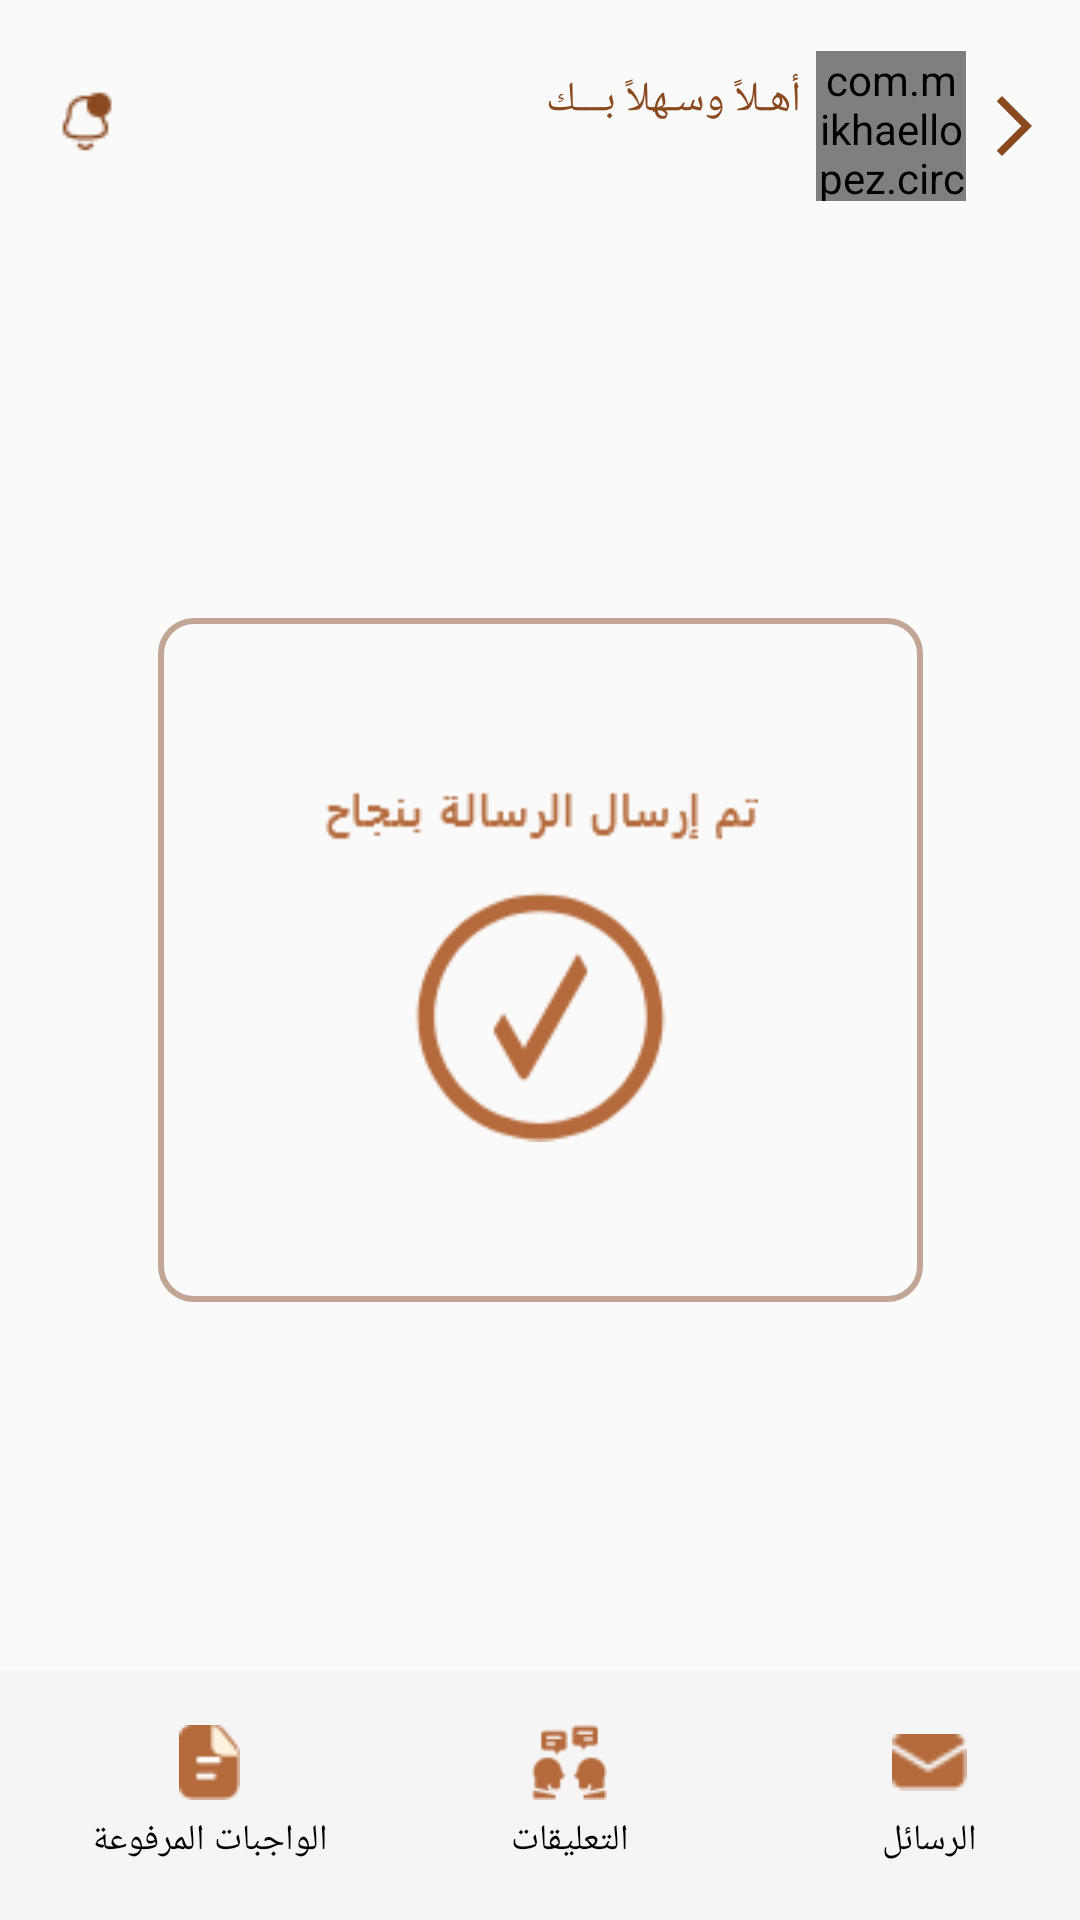

Layout XML and referenced resources for this Android screen:
<!-- AndroidManifest.xml: application theme Theme.AlesraaProjectXML -->
<!-- res/layout/activity_sure_send2.xml -->
<?xml version="1.0" encoding="utf-8"?>
<androidx.constraintlayout.widget.ConstraintLayout xmlns:android="http://schemas.android.com/apk/res/android"
    xmlns:app="http://schemas.android.com/apk/res-auto"
    xmlns:tools="http://schemas.android.com/tools"
    android:layout_width="match_parent"
    android:layout_height="match_parent"
    tools:context=".SureSend_2">
    <ImageView
        android:id="@+id/icon_arrow"
        android:layout_width="wrap_content"
        android:layout_height="wrap_content"
        android:layout_marginTop="30dp"
        android:layout_marginEnd="10dp"
        android:src="@drawable/ic_baseline_arrow_forward_ios_24"
        app:layout_constraintEnd_toEndOf="parent"
        app:layout_constraintTop_toTopOf="parent" />

    <com.mikhaellopez.circularimageview.CircularImageView
        android:id="@+id/image_profile"
        android:layout_width="50dp"
        android:layout_height="50dp"
        android:layout_marginEnd="4dp"
        android:src="@drawable/logo_2"
        app:layout_constraintBottom_toBottomOf="@id/icon_arrow"
        app:layout_constraintEnd_toStartOf="@id/icon_arrow"
        app:layout_constraintTop_toTopOf="@id/icon_arrow" />

    <TextView
        android:id="@+id/tv_welcome"
        android:layout_width="wrap_content"
        android:layout_height="wrap_content"
        android:layout_marginEnd="5dp"
        android:layout_marginBottom="5dp"
        android:text="أهـلاً وسـهلاً بـــك"
        android:textColor="#8B4920"
        android:textSize="14sp"
        app:layout_constraintBottom_toBottomOf="@id/icon_arrow"
        app:layout_constraintEnd_toStartOf="@id/image_profile"
        app:layout_constraintTop_toTopOf="@id/image_profile" />

    <TextView
        android:id="@+id/tv_name"
        android:layout_width="wrap_content"
        android:layout_height="wrap_content"
        android:layout_marginTop="2dp"
        android:layout_marginEnd="5dp"
        android:layout_marginBottom="5dp"
        android:textColor="@color/black"
        android:textSize="10sp"
        app:layout_constraintEnd_toEndOf="@id/tv_welcome"
        app:layout_constraintStart_toStartOf="@id/tv_welcome"
        app:layout_constraintTop_toBottomOf="@id/tv_welcome" />

    <ImageView
        android:id="@+id/ic_Not"
        android:layout_width="wrap_content"
        android:layout_height="wrap_content"
        android:layout_marginStart="16dp"
        android:src="@drawable/icon_notifaction"
        app:layout_constraintBottom_toBottomOf="@id/tv_name"
        app:layout_constraintStart_toStartOf="parent"
        app:layout_constraintTop_toTopOf="@id/tv_welcome" />
    <LinearLayout
        android:layout_width="255dp"
        android:layout_height="228dp"
        android:orientation="vertical"
        app:layout_constraintTop_toTopOf="parent"
        app:layout_constraintStart_toStartOf="parent"
        app:layout_constraintBottom_toBottomOf="parent"
        app:layout_constraintEnd_toEndOf="parent"
        android:background="@drawable/edit_login">
        <ImageView
            android:layout_width="wrap_content"
            android:layout_height="match_parent"
            android:src="@drawable/daialog"
            android:layout_gravity="center"
            />

    </LinearLayout>

    <LinearLayout
        android:id="@+id/bottom"
        android:layout_width="match_parent"
        android:layout_height="83dp"
        android:background="#F5F5F5"
        android:gravity="center_vertical"
        android:orientation="horizontal"
        app:layout_constraintBottom_toBottomOf="parent"
        app:layout_constraintEnd_toEndOf="parent"
        app:layout_constraintHorizontal_bias="0.0"
        app:layout_constraintStart_toStartOf="parent">
        <LinearLayout
            android:id="@+id/icon_homework"
            android:layout_width="0dp"
            android:layout_height="wrap_content"
            android:layout_marginStart="20dp"
            android:layout_weight="1"
            android:gravity="center"
            android:orientation="vertical">

            <ImageView
                android:layout_width="25dp"
                android:layout_height="25dp"
                android:src="@drawable/icpn_homework" />

            <TextView
                android:layout_width="wrap_content"
                android:layout_height="wrap_content"
                android:layout_marginTop="5dp"
                android:text="الواجبات المرفوعة"
                android:textSize="12sp"
                android:textColor="@color/black" />

        </LinearLayout>

        <LinearLayout
            android:id="@+id/icon_comment"
            android:layout_width="0dp"
            android:layout_height="wrap_content"
            android:layout_marginStart="20dp"
            android:layout_weight="1"
            android:gravity="center"
            android:orientation="vertical">

            <ImageView
                android:layout_width="25dp"
                android:layout_height="25dp"
                android:src="@drawable/img_10" />

            <TextView
                android:layout_width="wrap_content"
                android:layout_height="wrap_content"
                android:layout_marginTop="5dp"
                android:text="التعليقات"
                android:textColor="@color/black"
                android:textSize="12sp" />

        </LinearLayout>

        <LinearLayout
            android:id="@+id/icon_massage"
            android:layout_width="0dp"
            android:layout_height="wrap_content"
            android:layout_marginStart="20dp"
            android:layout_weight="1"
            android:gravity="center"
            android:orientation="vertical">

            <ImageView
                android:layout_width="25dp"
                android:layout_height="25dp"
                android:src="@drawable/emailadmin" />

            <TextView
                android:layout_width="wrap_content"
                android:layout_height="wrap_content"
                android:layout_marginTop="5dp"
                android:text="الرسائل"
                android:textColor="@color/black"
                android:textSize="12sp" />

        </LinearLayout>

    </LinearLayout>


</androidx.constraintlayout.widget.ConstraintLayout>
<!-- resources referenced by this layout -->
<resources>
  <color name="black">#FF000000</color>
  <!-- drawable daialog: png bitmap (drawable, 5782 bytes) -->
  <!-- drawable edit_login (drawable) -->
  <?xml version="1.0" encoding="utf-8"?>
  <shape xmlns:android="http://schemas.android.com/apk/res/android">
      <stroke android:width="2dp" android:color="#757E401B"/>
      <corners android:radius="11dp"/>
  
  </shape>
  <!-- drawable emailadmin: png bitmap (drawable, 445 bytes) -->
  <!-- drawable ic_baseline_arrow_forward_ios_24 (drawable) -->
  <vector android:autoMirrored="true" android:height="24dp"
      android:tint="@color/primColor" android:viewportHeight="24"
      android:viewportWidth="24" android:width="24dp" xmlns:android="http://schemas.android.com/apk/res/android">
      <path android:fillColor="@android:color/white" android:pathData="M6.23,20.23l1.77,1.77l10,-10l-10,-10l-1.77,1.77l8.23,8.23z"/>
  </vector>
  <!-- drawable icon_notifaction: png bitmap (drawable-v24, 567 bytes) -->
  <!-- drawable icpn_homework: png bitmap (drawable-v24, 593 bytes) -->
  <!-- drawable img_10: png bitmap (drawable, 1256 bytes) -->
  <!-- drawable logo_2: png bitmap (drawable-v24, 29016 bytes) -->
  <style name="Theme.AlesraaProjectXML" parent="Theme.AppCompat.Light.NoActionBar">
          
          <item name="colorPrimary">#00000000</item>
          <item name="colorPrimaryVariant">#00000000</item>
          <item name="colorOnPrimary">@color/white</item>
          
          <item name="colorSecondary">@color/teal_200</item>
          <item name="colorSecondaryVariant">@color/teal_700</item>
          <item name="colorOnSecondary">@color/black</item>
          
          <item name="android:statusBarColor">?attr/colorPrimaryVariant</item>
          
      </style>
  <color name="primColor">#8B4920</color>
  <color name="white">#FFFFFFFF</color>
  <color name="teal_200">#FF03DAC5</color>
  <color name="teal_700">#FF018786</color>
</resources>
